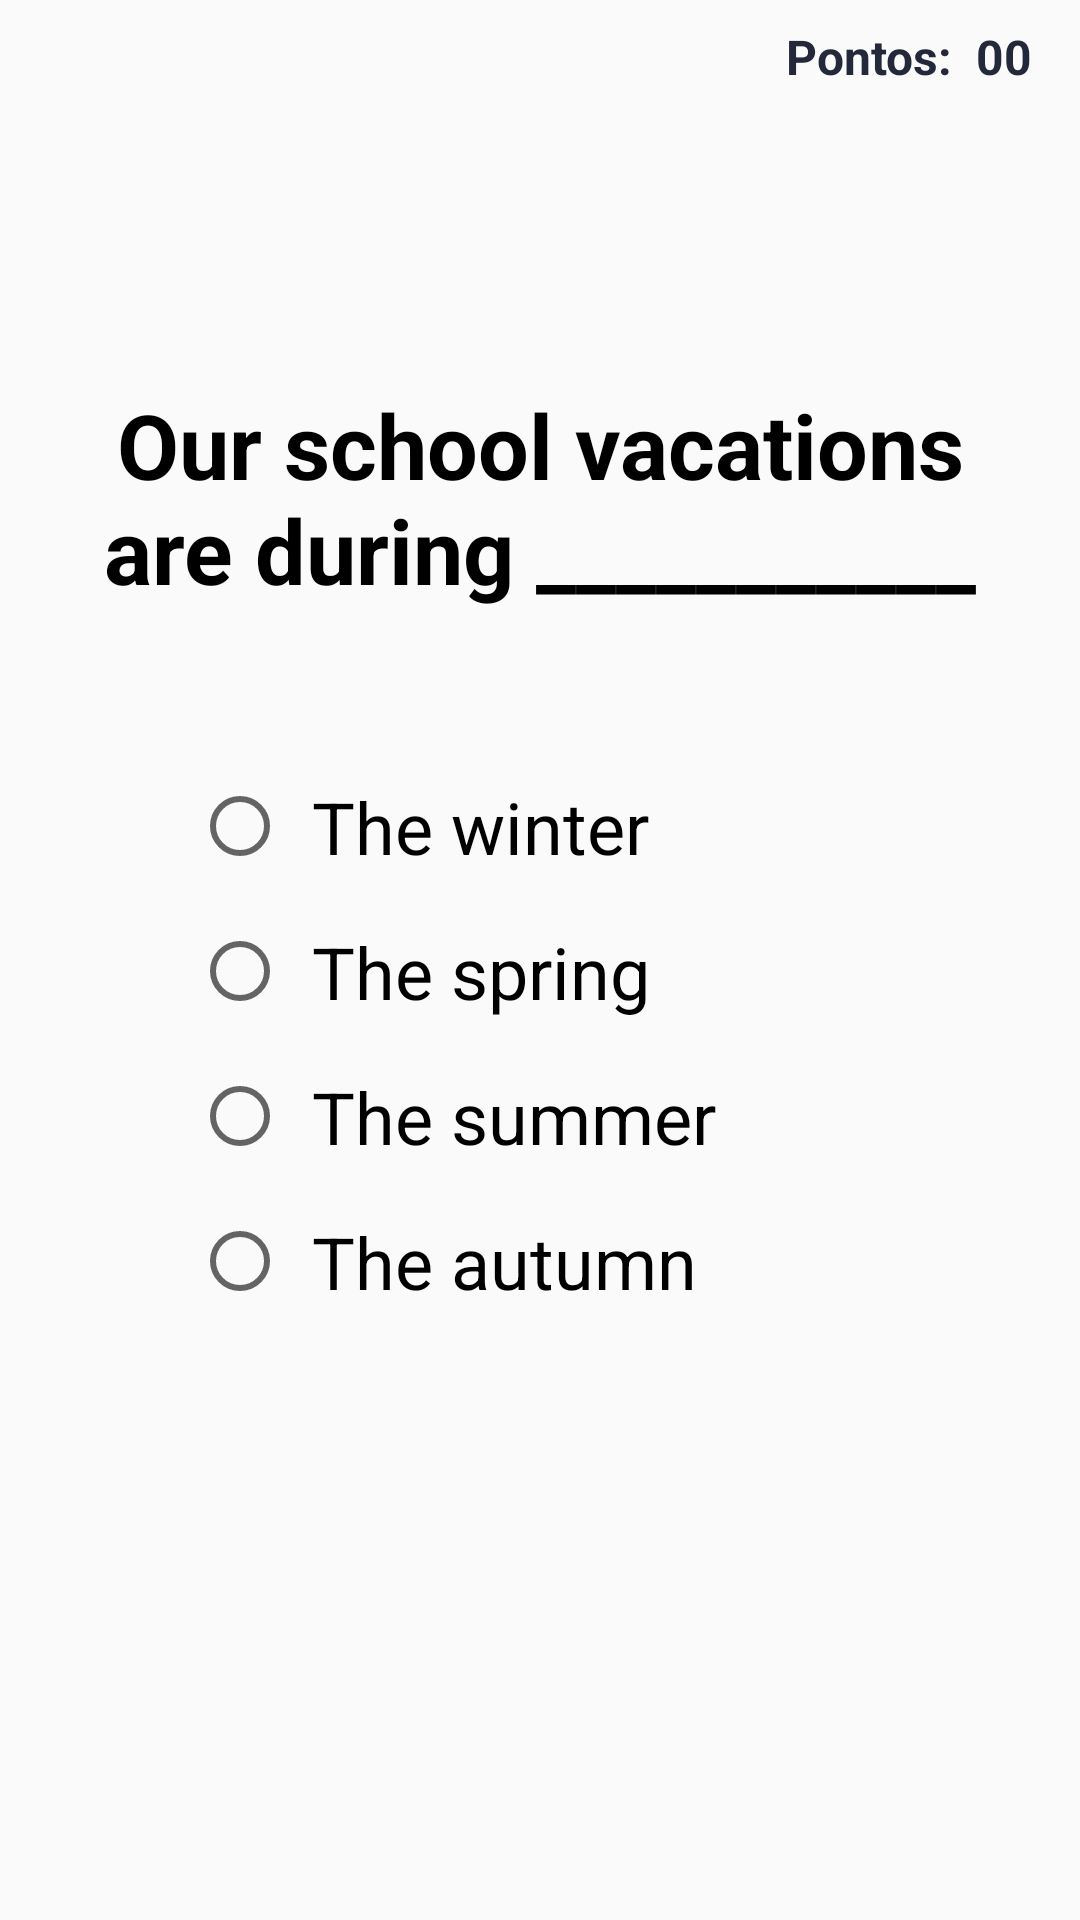

Layout XML and referenced resources for this Android screen:
<!-- AndroidManifest.xml: application theme AppTheme -->
<!-- res/layout/natureza_fragment3.xml -->
<?xml version="1.0" encoding="utf-8"?>
<android.support.constraint.ConstraintLayout xmlns:android="http://schemas.android.com/apk/res/android"
    xmlns:app="http://schemas.android.com/apk/res-auto"
    xmlns:tools="http://schemas.android.com/tools"
    android:layout_width="match_parent"
    android:layout_height="match_parent"
    android:gravity="center"
    android:orientation="vertical"
    tools:context=".Fragments.NaturezaFragment3">

    
    <TextView
        android:id="@+id/txtPontos"
        android:layout_width="wrap_content"
        android:layout_height="wrap_content"
        android:layout_marginTop="8dp"
        android:layout_marginEnd="16dp"
        android:layout_marginRight="16dp"
        android:layout_weight="1"
        android:gravity="right"
        android:text="00"
        android:textColor="@color/darkblue"
        android:textSize="16sp"
        android:textStyle="bold"
        app:layout_constraintEnd_toEndOf="parent"
        app:layout_constraintTop_toTopOf="parent" />

    <TextView
        android:id="@+id/textView8"
        android:layout_width="wrap_content"
        android:layout_height="wrap_content"
        android:layout_marginTop="8dp"
        android:layout_marginEnd="8dp"
        android:layout_marginRight="8dp"
        android:layout_weight="1"
        android:gravity="right"
        android:text="Pontos:"
        android:textColor="@color/darkblue"
        android:textSize="16sp"
        android:textStyle="bold"
        app:layout_constraintEnd_toStartOf="@+id/txtPontos"
        app:layout_constraintTop_toTopOf="parent" />

    <LinearLayout
        android:layout_width="0dp"
        android:layout_height="332dp"
        android:layout_marginStart="8dp"
        android:layout_marginLeft="8dp"
        android:layout_marginTop="120dp"
        android:layout_marginEnd="8dp"
        android:layout_marginRight="8dp"
        android:gravity="center_horizontal"
        android:orientation="vertical"
        app:layout_constraintEnd_toEndOf="parent"
        app:layout_constraintHorizontal_bias="0.0"
        app:layout_constraintStart_toStartOf="parent"
        app:layout_constraintTop_toTopOf="parent">


        <TextView
            android:id="@+id/question"
            android:layout_width="wrap_content"
            android:layout_height="wrap_content"
            android:layout_marginStart="8dp"
            android:layout_marginLeft="8dp"
            android:layout_marginTop="8dp"
            android:layout_marginEnd="8dp"
            android:layout_marginRight="8dp"
            android:text="Our school vacations are during ___________"
            android:textAlignment="center"
            android:textAppearance="@style/TextAppearance.AppCompat.Display1"
            android:textColor="@android:color/black"
            android:textSize="30sp"
            android:textStyle="bold"
            app:layout_constraintLeft_toLeftOf="parent"
            app:layout_constraintRight_toRightOf="parent"
            app:layout_constraintTop_toTopOf="parent" />

        <RadioGroup
            android:id="@+id/rgQuestoes"
            android:layout_width="match_parent"
            android:layout_height="match_parent"
            android:layout_marginStart="8dp"
            android:layout_marginLeft="8dp"
            android:layout_marginTop="48dp"
            android:layout_marginEnd="8dp"
            android:layout_marginRight="8dp"
            android:paddingLeft="48dp"
            app:layout_constraintLeft_toLeftOf="parent"
            app:layout_constraintRight_toRightOf="parent"
            app:layout_constraintTop_toBottomOf="@+id/question">

            <RadioButton
                android:id="@+id/rbAlternativa1"
                android:layout_width="wrap_content"
                android:layout_height="wrap_content"
                android:padding="8dp"
                android:text="The winter"
                android:textAppearance="@style/TextAppearance.AppCompat.Display1"
                android:textSize="24sp" />

            <RadioButton
                android:id="@+id/rbAlternativa2"
                android:layout_width="wrap_content"
                android:layout_height="wrap_content"
                android:padding="8dp"
                android:paddingTop="8dp"
                android:text="The spring"
                android:textAppearance="@style/TextAppearance.AppCompat.Display1"
                android:textColorLink="@color/colorPrimary"
                android:textSize="24sp" />

            <RadioButton
                android:id="@+id/rbAlternativa3"
                android:layout_width="wrap_content"
                android:layout_height="wrap_content"
                android:padding="8dp"
                android:paddingTop="8dp"
                android:text="The summer"
                android:textAppearance="@style/TextAppearance.AppCompat.Display1"
                android:textColorLink="@color/green"
                android:textSize="24sp" />

            <RadioButton
                android:id="@+id/rbAlternativa4"
                android:layout_width="wrap_content"
                android:layout_height="wrap_content"
                android:padding="8dp"
                android:paddingTop="8dp"
                android:text="The autumn"
                android:textAppearance="@style/TextAppearance.AppCompat.Display1"
                android:textSize="24sp" />

        </RadioGroup>

    </LinearLayout>
</android.support.constraint.ConstraintLayout>
<!-- resources referenced by this layout -->
<resources>
  <color name="colorPrimary">#FFC107</color>
  <color name="darkblue">#23283A</color>
  <color name="green">#00C853</color>
  <style name="AppTheme" parent="Theme.AppCompat.Light.DarkActionBar">
          
          <item name="colorPrimary">@color/colorPrimary</item>
          <item name="colorPrimaryDark">@color/colorPrimaryDark</item>
          <item name="colorAccent">@color/colorAccent</item>
      </style>
  <color name="colorPrimaryDark">#FFA000</color>
  <color name="colorAccent">#00C853</color>
</resources>
